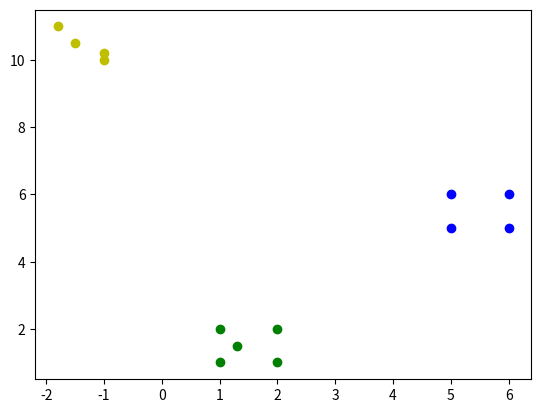

Source code (Python):
#!/usr/bin/python
#coding:utf-8

import numpy as np
from matplotlib import pyplot as plt
import random

#将数据变成[-1, 1]之间的数值
def deal_data(x):
        mid = (x.max()+x.min())/2
        mea = (x.max()-x.min())/2
        return np.array([(i-mid)/mea for i in x])

#将二维数组归一化(二范数)
def norm2(x):
        return np.array([i/np.sqrt(np.sum(i*i)) for i in x])

def norm_w(w):
        return np.array([norm2(i) for i in w])

def get_winners(win, scope, r):
        res = []
        for i in range(scope[0]):
                for j in range(scope[1]):
                        l = np.sqrt((i-win[0])**2+(j-win[1])**2)
                        if l<r:
                                res.append([i, j])
        return res
data = np.array([[5, 5],[1.3, 1.5], [6, 6], [5, 6], [6, 5], [1, 1], [2, 2], [1, 2], [2, 1], [-1, 10], [-1, 10.2], [-1.5, 10.5], [-1.8, 11]])
lrate = 0.9
radius = 3
epchos = 1000

data1 = deal_data(data)
#w = np.array(random.sample(data1, 3)).reshape(3, 1, data1.shape[1])
w = np.random.random((2, 2, 2))
data1 = norm2(data1)
w = norm_w(w)
for i in range(1, epchos+1):
        index = np.random.randint(data1.shape[0])
        d = data1[index]
        d2 = np.atleast_2d(d)#1X2
        o = np.array([j.dot(d2.T) for j in w])#向量点积3X1
        winarea = np.where(o==o.max())
        winxy = winarea[0][0], winarea[1][0], winarea[2][0], 
        winners = get_winners(winxy, o.shape, radius)
        
        #获胜邻域调整权值
        for j in winners:
                w[j[0]][j[1]] = w[j[0]][j[1]] + lrate*(d-w[j[0]][j[1]])

        #改变获胜邻域的半径
        radius = 3*(1-i/(epchos+1.))

        #改变学习率
        lrate = 0.9*(1-i/(epchos+1.))
        #if lrate<0.001:
        #        print('counts:', i)
        #        break
res = []
for i in data1:
        r = np.array([j.dot(i.T) for j in w])
        res.append(r)
res = np.array(res)
print(res,res.shape)

ws = [i.argmax() for i in res]
print(ws)
colors = ['y', 'r', 'b', 'g']
for i in range(data.shape[0]):
        plt.plot(data[i][0], data[i][1], colors[ws[i]]+'o')
plt.show()
